4-way image classification set "data" from GitHub (Ericdroush/Tax_Sale); label vocabulary: county view, map view, map wide view, street view.

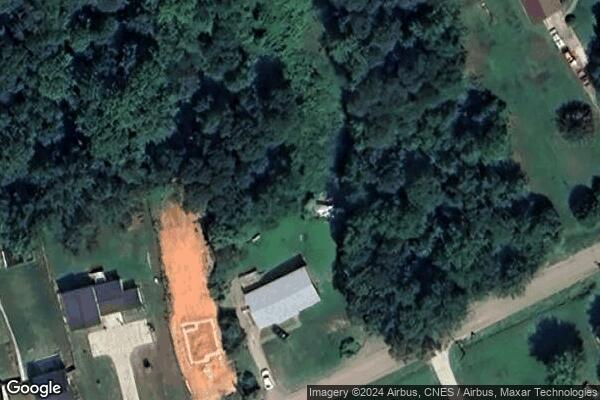
Label: map view

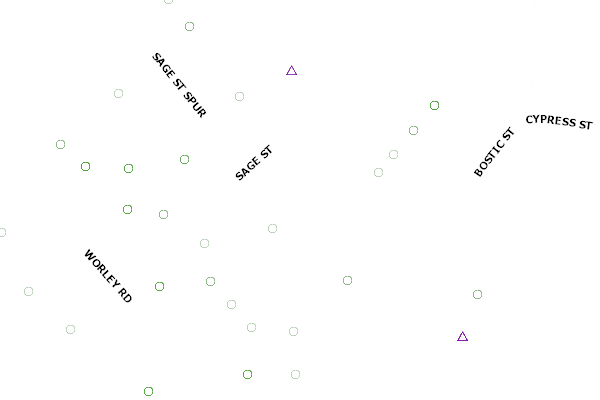
Label: county view

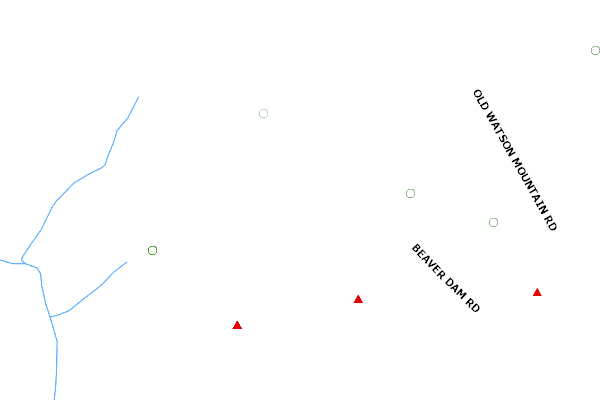
Label: county view

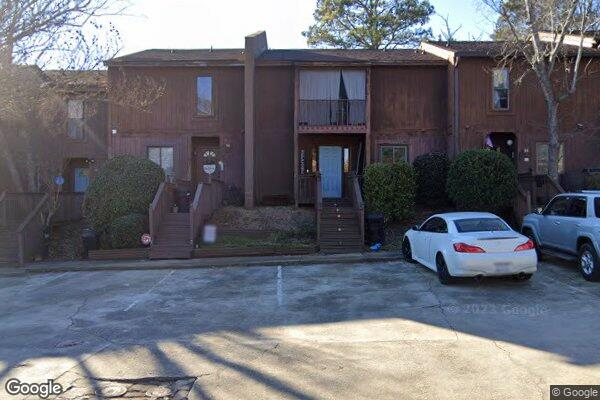
Label: street view

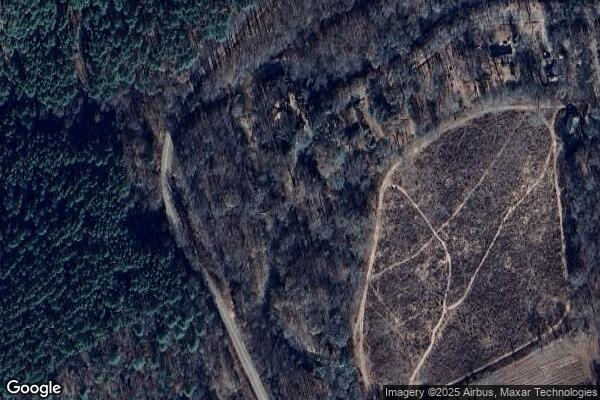
Label: map wide view

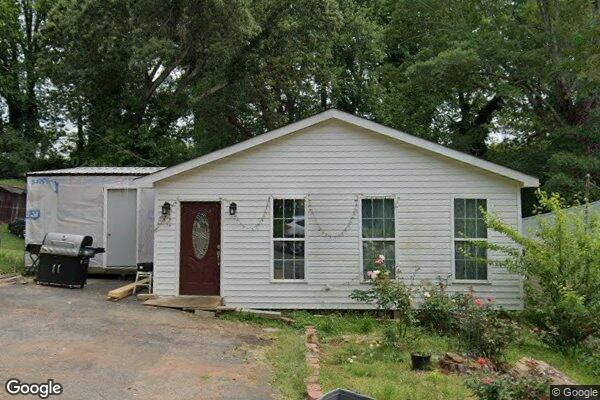
Label: street view
